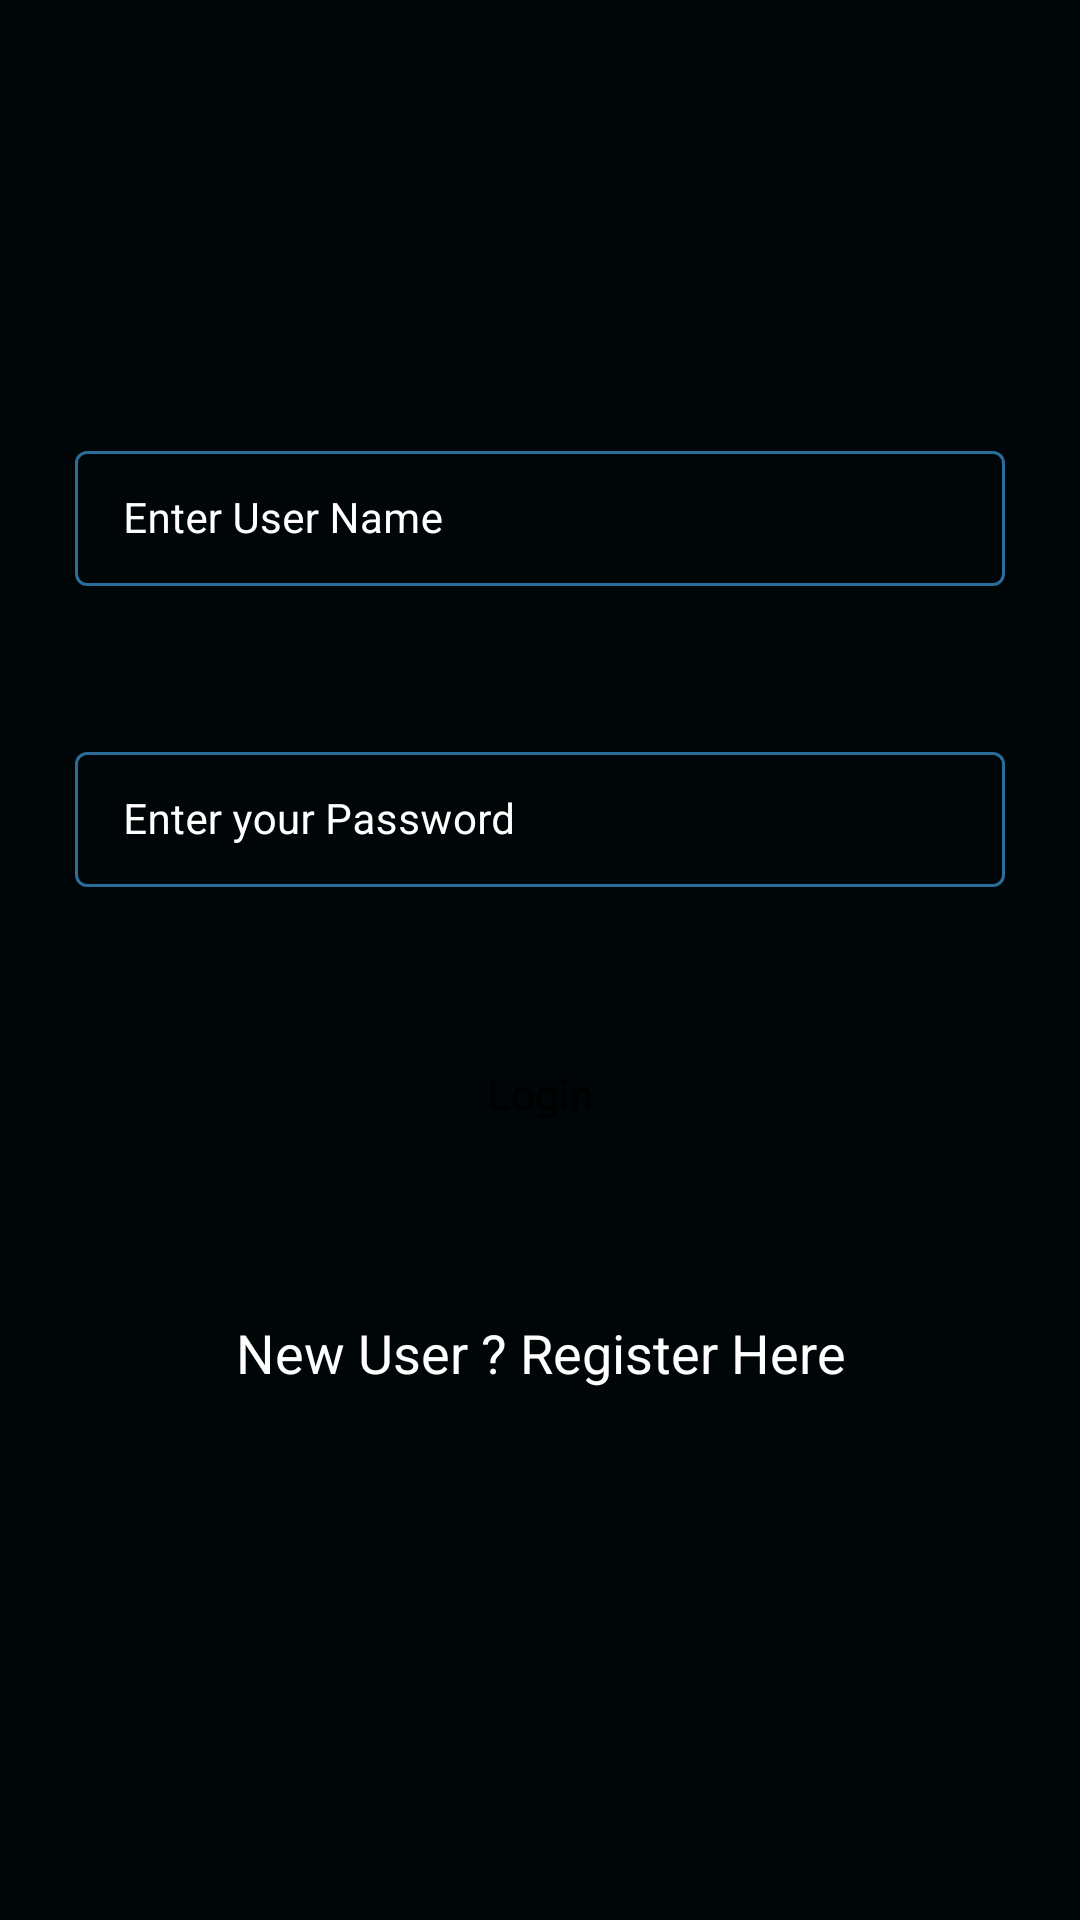

Here is an Android app screen rendered from its layout file. Give the layout XML and the strings, colors and styles it references.
<!-- AndroidManifest.xml: application theme Theme.MyCourses -->
<!-- res/layout/activity_login.xml -->
<?xml version="1.0" encoding="utf-8"?>
<RelativeLayout xmlns:android="http://schemas.android.com/apk/res/android"
    xmlns:app="http://schemas.android.com/apk/res-auto"
    xmlns:tools="http://schemas.android.com/tools"
    android:layout_width="match_parent"
    android:layout_height="match_parent"
    android:background="@color/black_shade_1"
    tools:context=".LoginActivity">

    
    <com.google.android.material.textfield.TextInputLayout
        android:id="@+id/idTILUserName"
        style="@style/LoginTextInputLayoutStyle"
        android:layout_width="match_parent"
        android:layout_height="wrap_content"
        android:layout_marginStart="20dp"
        android:layout_marginTop="140dp"
        android:layout_marginEnd="20dp"
        android:hint="Enter User Name"
        android:padding="5dp"
        android:textColorHint="@color/white"
        app:hintTextColor="@color/white">

        <com.google.android.material.textfield.TextInputEditText
            android:id="@+id/idEdtUserName"
            android:layout_width="match_parent"
            android:layout_height="match_parent"
            android:ems="10"
            android:importantForAutofill="no"
            android:inputType="textEmailAddress"
            android:textColor="@color/white"
            android:textColorHint="@color/white"
            android:textSize="14sp" />
    </com.google.android.material.textfield.TextInputLayout>

    
    <com.google.android.material.textfield.TextInputLayout
        android:id="@+id/idTILPassword"
        style="@style/LoginTextInputLayoutStyle"
        android:layout_width="match_parent"
        android:layout_height="wrap_content"
        android:layout_below="@id/idTILUserName"
        android:layout_marginStart="20dp"
        android:layout_marginTop="40dp"
        android:layout_marginEnd="20dp"
        android:hint="Enter your Password"
        android:padding="5dp"
        android:textColorHint="@color/white"
        app:hintTextColor="@color/white">

        <com.google.android.material.textfield.TextInputEditText
            android:id="@+id/idEdtPassword"
            android:layout_width="match_parent"
            android:layout_height="match_parent"
            android:ems="10"
            android:importantForAutofill="no"
            android:inputType="textPassword"
            android:textColor="@color/white"
            android:textColorHint="@color/white"
            android:textSize="14sp" />
    </com.google.android.material.textfield.TextInputLayout>

    
    <Button
        android:id="@+id/idBtnLogin"
        android:layout_width="match_parent"
        android:layout_height="wrap_content"
        android:layout_below="@id/idTILPassword"
        android:layout_marginStart="25dp"
        android:layout_marginTop="40dp"
        android:layout_marginEnd="25dp"
        android:background="@drawable/button_back"
        android:text="Login"
        android:textAllCaps="false"

        />

    
    <TextView
        android:id="@+id/idTVNewUser"
        android:layout_width="match_parent"
        android:layout_height="wrap_content"
        android:layout_below="@id/idBtnLogin"
        android:layout_marginTop="40dp"
        android:gravity="center"
        android:padding="10dp"
        android:text="New User ? Register Here"
        android:textAlignment="center"
        android:textAllCaps="false"
        android:textColor="@color/white"
        android:textSize="18sp" />

    
    <ProgressBar
        android:id="@+id/idPBLoading"
        android:layout_width="wrap_content"
        android:layout_height="wrap_content"
        android:layout_below="@id/idTVNewUser"
        android:layout_centerHorizontal="true"
        android:layout_marginTop="10dp"
        android:indeterminate="true"
        android:indeterminateDrawable="@drawable/progress_back"
        android:visibility="gone" />

</RelativeLayout>
<!-- resources referenced by this layout -->
<resources>
  <color name="black_shade_1">#000507</color>
  <color name="white">#FFFFFFFF</color>
  <style name="LoginTextInputLayoutStyle" parent="Widget.MaterialComponents.TextInputLayout.OutlinedBox.Dense">
          <item name="boxStrokeColor">#296D98</item>
          <item name="boxStrokeWidth">1dp</item>
  
      </style>
  <style name="Theme.MyCourses" parent="Theme.MaterialComponents.DayNight.DarkActionBar">
  
          <item name="colorPrimary">@color/purple_500</item>
          <item name="colorPrimaryVariant">@color/purple_700</item>
          <item name="colorOnPrimary">@color/white</item>
  
          <item name="colorSecondary">@color/teal_200</item>
          <item name="colorSecondaryVariant">@color/teal_700</item>
          <item name="colorOnSecondary">@color/black</item>
  
          <item name="android:statusBarColor" tools:targetApi="l">@color/black</item>
  
      </style>
  <color name="purple_500">#136193</color>
  <color name="purple_700">#296D98</color>
  <color name="teal_200">#FF03DAC5</color>
  <color name="teal_700">#FF018786</color>
  <color name="black">#FF000000</color>
</resources>
